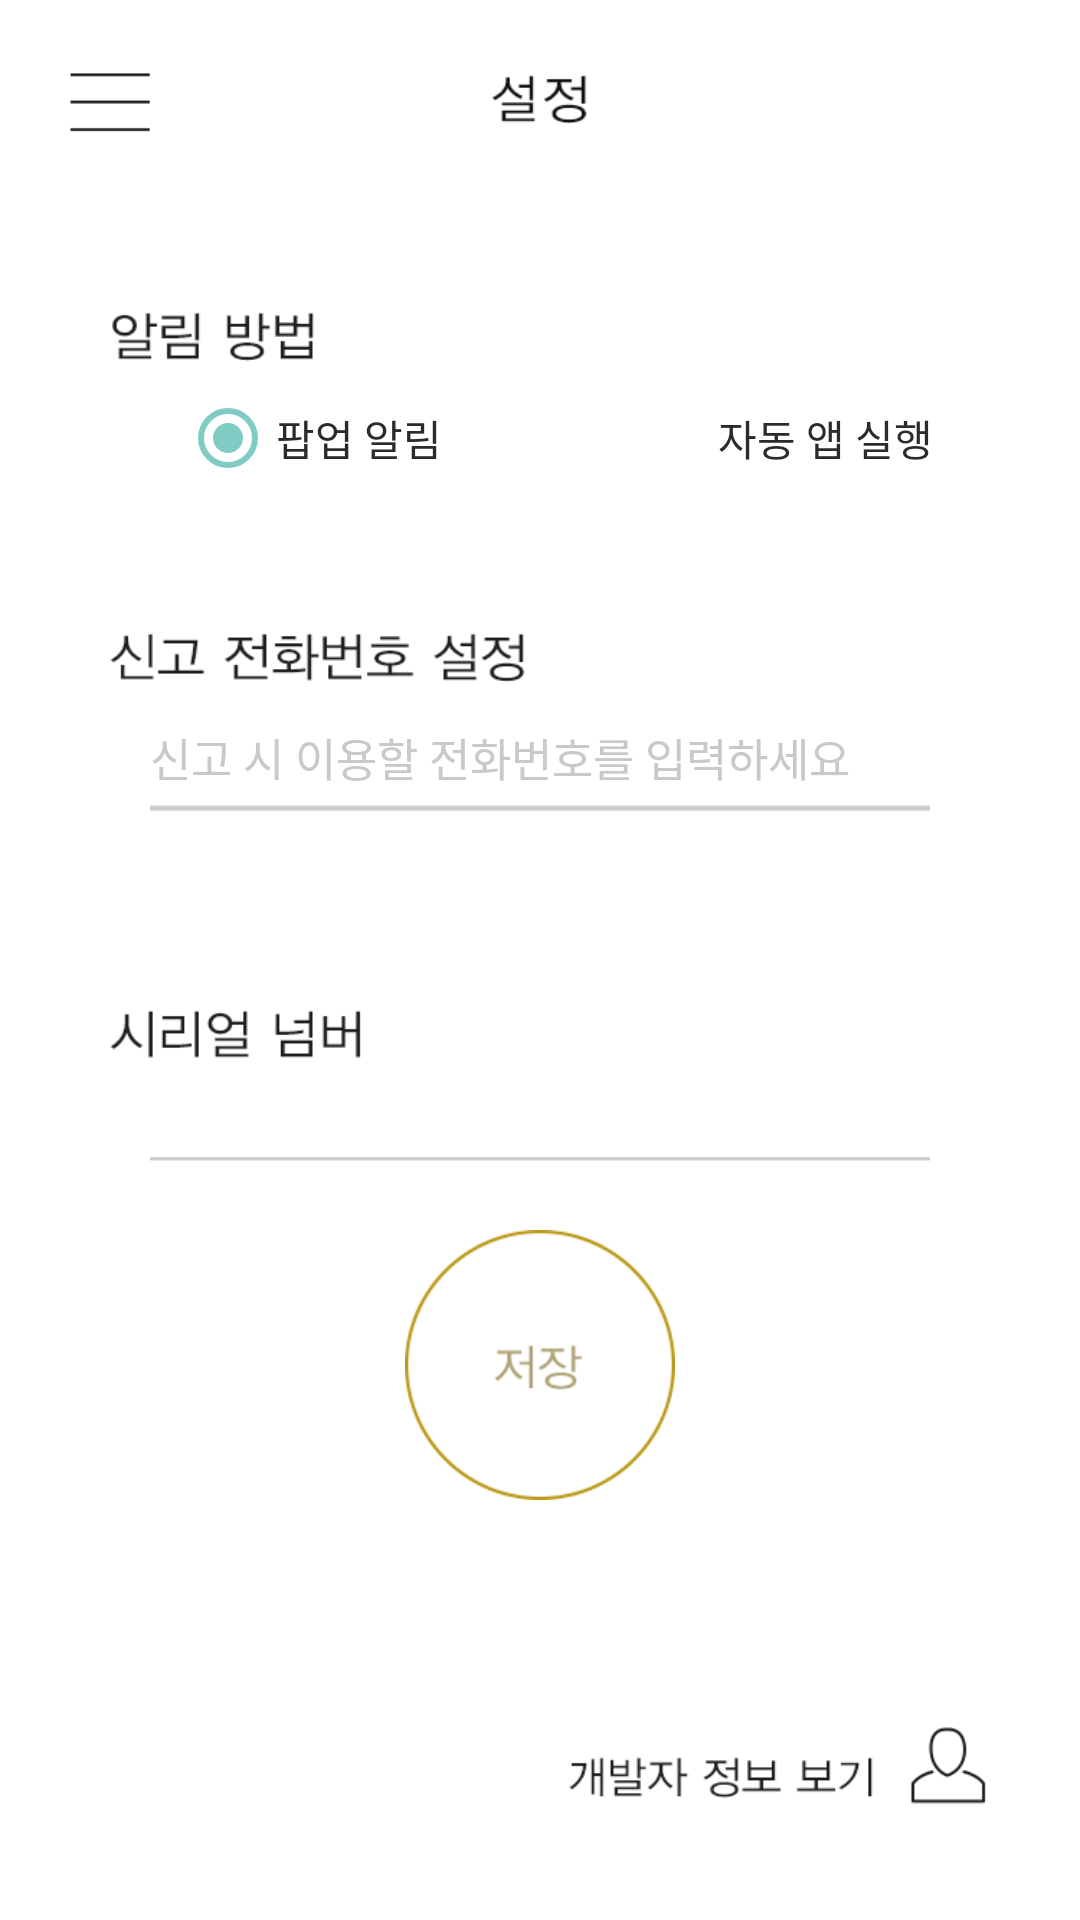

Write the Android layout XML for this screen, with the resource values it uses.
<!-- AndroidManifest.xml: application theme Theme.AppCompat.NoActionBar -->
<!-- res/layout/activity_setting.xml -->
<?xml version="1.0" encoding="utf-8"?>
<RelativeLayout xmlns:android="http://schemas.android.com/apk/res/android"
    android:layout_width="wrap_content"
    android:layout_height="wrap_content"
    android:background="@drawable/setting_page"
    android:weightSum="1">

    

    <RadioGroup
        android:id="@+id/radioGroup"
        android:layout_width="match_parent"
        android:layout_height="70dp"
        android:layout_marginTop="130dp"
        android:orientation="horizontal">

        <RadioButton
            android:id="@+id/popupRadioButton"
            android:layout_width="wrap_content"
            android:layout_height="wrap_content"
            android:layout_marginLeft="60dp"
            android:checked="true"
            android:text="팝업 알림"
            android:textColor="#2b2b2b" />

        <RadioButton
            android:id="@+id/executionRadioButton"
            android:layout_width="wrap_content"
            android:layout_height="wrap_content"
            android:layout_marginLeft="60dp"
            android:text="자동 앱 실행"
            android:textColor="#2b2b2b" />
    </RadioGroup>

    <EditText
        android:id="@+id/inputPhoneNumber"
        android:layout_width="260dp"
        android:layout_height="45dp"
        android:layout_below="@+id/radioGroup"
        android:layout_centerHorizontal="true"
        android:layout_marginTop="30dp"
        android:background="@drawable/setting_edit"
        android:hint="신고 시 이용할 전화번호를 입력하세요"
        android:inputType="phone"
        android:singleLine="true"
        android:textColor="#2b2b2b"
        android:textColorHint="#c9c9c9"
        android:textCursorDrawable="@null"
        android:textSize="15dp" />

    <TextView
        android:id="@+id/userSerialNumber"
        android:layout_width="260dp"
        android:layout_height="30dp"
        android:layout_below="@id/inputPhoneNumber"
        android:layout_centerHorizontal="true"
        android:layout_marginTop="85dp"
        android:background="@drawable/setting_edit"
        android:textColor="#2b2b2b"
        android:textSize="15dp" />

    <ImageView
        android:layout_width="match_parent"
        android:layout_height="100dp"
        android:id="@+id/imageView"
        android:layout_centerHorizontal="true"
        android:background="#ffffff"
        android:layout_below="@+id/userSerialNumber"
        android:layout_above="@+id/developerInfo" />

    <Button
        android:id="@+id/saveButton"
        android:layout_width="90dp"
        android:layout_height="90dp"
        android:layout_below="@+id/userSerialNumber"
        android:layout_centerHorizontal="true"
        android:layout_marginTop="20dp"
        android:background="@drawable/setting_save_selector" />

    <Button
        android:id="@+id/developerInfo"
        android:layout_width="200dp"
        android:layout_height="55dp"
        android:layout_alignParentBottom="true"
        android:layout_alignParentEnd="true"
        android:layout_alignParentRight="true"
        android:layout_marginBottom="10dp"
        android:background="@null" />


</RelativeLayout>
<!-- resources referenced by this layout -->
<resources>
  <!-- drawable setting_edit: png bitmap (drawable, 199654 bytes) -->
  <!-- drawable setting_page: png bitmap (drawable, 227015 bytes) -->
  <!-- drawable setting_save_selector (drawable) -->
  <?xml version="1.0" encoding="utf-8"?>
  <selector xmlns:android="http://schemas.android.com/apk/res/android">
      <item android:state_pressed="true"
          android:drawable="@drawable/setting_page_save_button_fill"/>
      <item android:state_focused="true"
          android:drawable="@drawable/setting_page_save_button"/>
      <item android:drawable="@drawable/setting_page_save_button"/>
  </selector>
  <!-- drawable setting_page_save_button_fill: png bitmap (drawable, 1494 bytes) -->
  <!-- drawable setting_page_save_button: jpg bitmap (drawable, 6022 bytes) -->
</resources>
